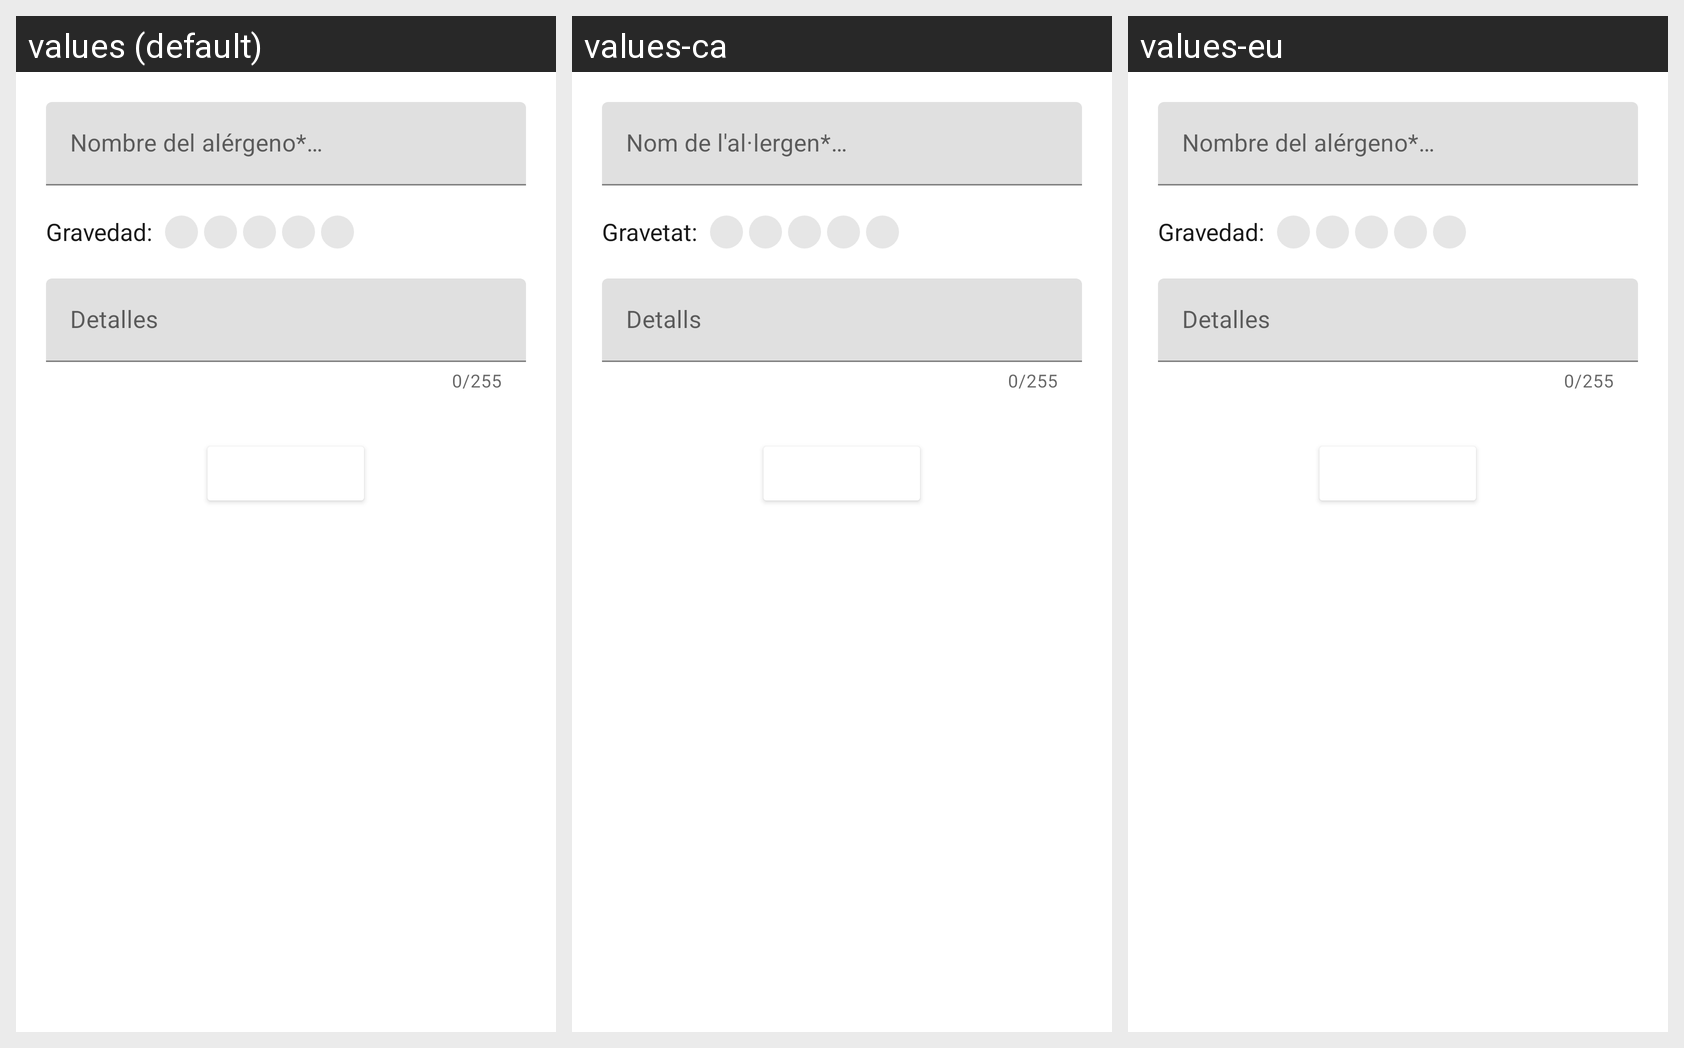

For this localized Android screen grid, give each drawn string resource with its value in every locale shown.
Android screen res/layout/mediquo_activity_alergy.xml rendered under 3 locales, left to right: values (default), values-ca, values-eu. Device: Nexus 5 (rendered at 1080×1920; each locale shown at half size, 540×960, under a caption strip naming it); theme Theme.MaterialComponents.DayNight.NoActionBar.
Other locales in the repository, not shown: values-en, values-es, values-pt.
Strings drawn on this screen, with the default value and each locale's value (text and hints the layout hard-codes, and strings that could not be matched under every locale, appear in the picture but are not listed):

meetingdoctors_medical_history_allergy_name_hint
  values: Nombre del alérgeno*
      (ej.: polen)
  values-ca: Nom de l'al·lergen*
      (ex.: pol·len)
  values-eu: Nombre del alérgeno*
      (ej.: polen)  [not translated; the default value is used]

meetingdoctors_medical_history_allergy_severity
  values: Gravedad:
  values-ca: Gravetat:
  values-eu: Gravedad:  [not translated; the default value is used]

meetingdoctors_medical_history_allergy_details_hint
  values: Detalles
  values-ca: Detalls
  values-eu: Detalles  [not translated; the default value is used]
